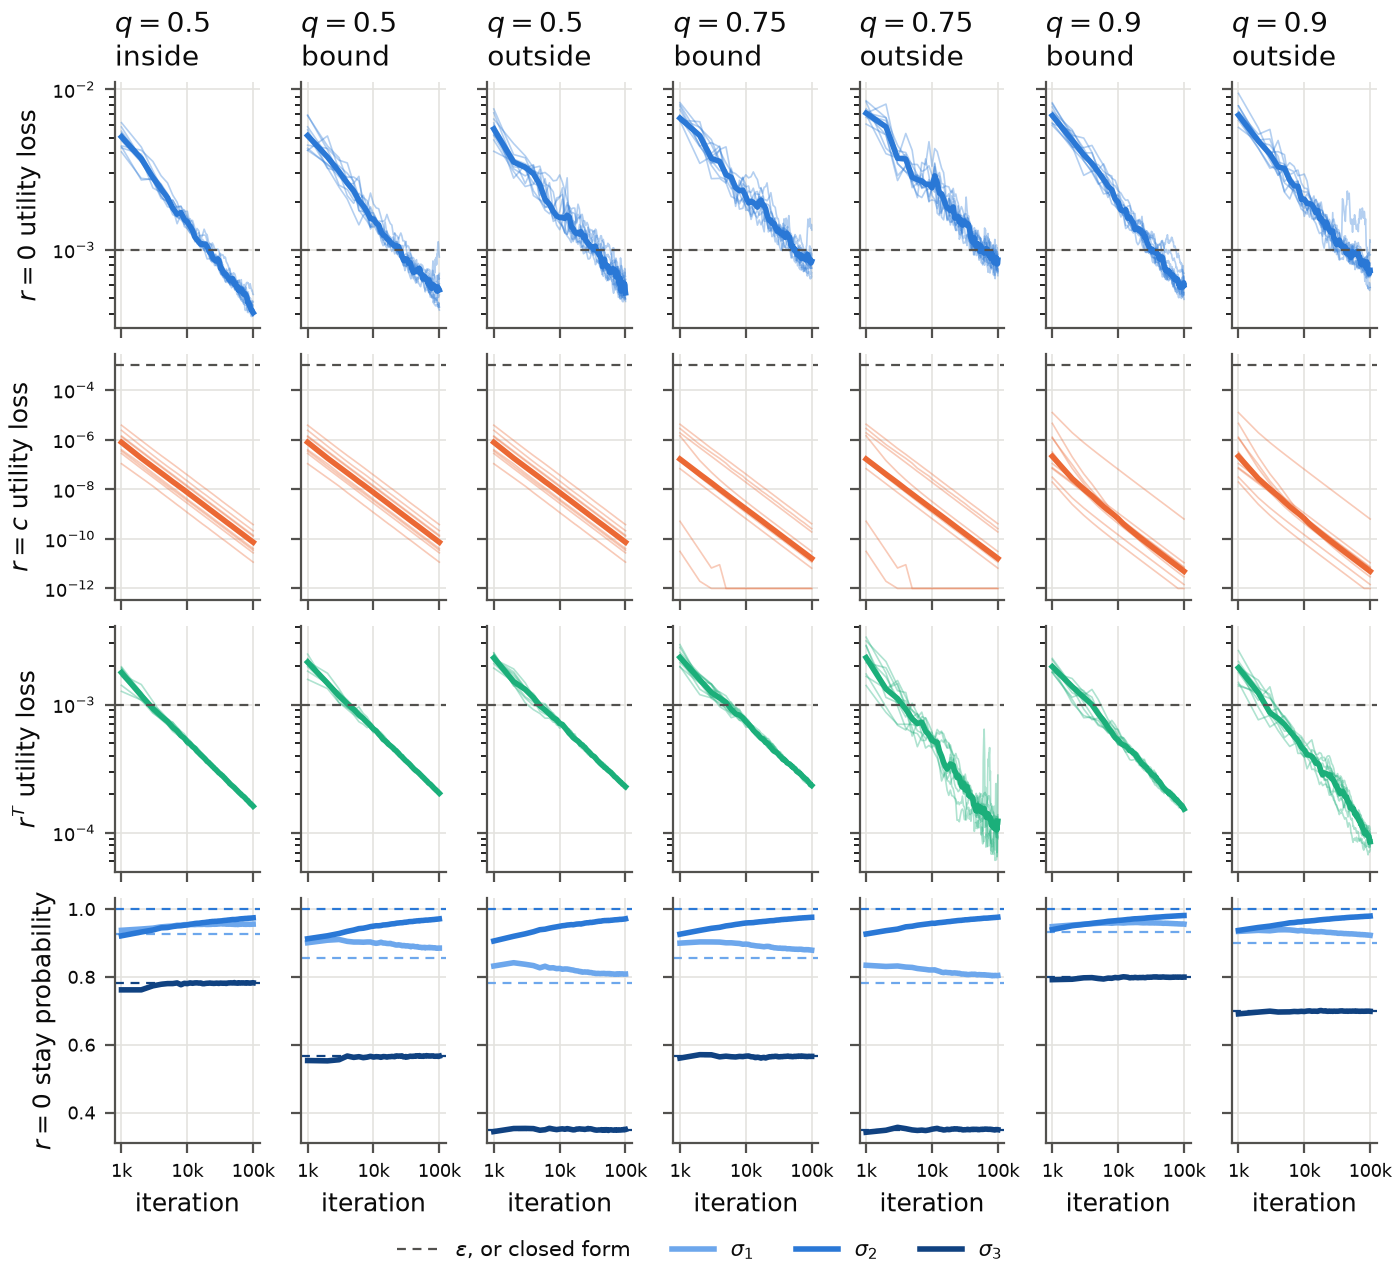

The table this chart was drawn from, first rows:
reimbursement_policy, placement, q, seed, iteration, utility_loss, sigma1, sigma2, sigma3
zero, inside, 0.5, 0, 1000, 0.005834, 0.9379, 0.9102, 0.7435
zero, inside, 0.5, 0, 2000, 0.003712, 0.9461, 0.9371, 0.7504
zero, inside, 0.5, 0, 3000, 0.002432, 0.9455, 0.9393, 0.7819
zero, inside, 0.5, 0, 4000, 0.002278, 0.9487, 0.9437, 0.7916
zero, inside, 0.5, 0, 5000, 0.002161, 0.9486, 0.9451, 0.792
zero, inside, 0.5, 0, 6000, 0.001819, 0.9501, 0.9486, 0.7869
zero, inside, 0.5, 0, 7000, 0.001863, 0.9505, 0.9509, 0.7914
zero, inside, 0.5, 0, 8000, 0.001866, 0.9503, 0.9509, 0.7926
zero, inside, 0.5, 0, 9000, 0.001731, 0.951, 0.952, 0.7907
zero, inside, 0.5, 0, 10000, 0.001737, 0.9508, 0.9523, 0.7926
zero, inside, 0.5, 0, 11000, 0.001455, 0.9525, 0.9546, 0.7874
zero, inside, 0.5, 0, 12000, 0.001202, 0.9542, 0.9562, 0.7831
zero, inside, 0.5, 0, 13000, 0.001159, 0.9541, 0.9575, 0.7832
zero, inside, 0.5, 0, 14000, 0.001358, 0.9546, 0.9569, 0.7892
zero, inside, 0.5, 0, 15000, 0.00131, 0.9554, 0.9565, 0.7886
zero, inside, 0.5, 0, 16000, 0.00107, 0.9559, 0.9576, 0.7832
zero, inside, 0.5, 0, 17000, 0.001084, 0.9566, 0.959, 0.7787
zero, inside, 0.5, 0, 18000, 0.00102, 0.9573, 0.9596, 0.7799
zero, inside, 0.5, 0, 19000, 0.001025, 0.9564, 0.9606, 0.7784
zero, inside, 0.5, 0, 20000, 0.001058, 0.9549, 0.9603, 0.7774
zero, inside, 0.5, 0, 21000, 0.001015, 0.9554, 0.9615, 0.778
zero, inside, 0.5, 0, 22000, 0.001095, 0.9551, 0.9614, 0.7741
zero, inside, 0.5, 0, 23000, 0.001084, 0.9551, 0.9616, 0.774
zero, inside, 0.5, 0, 24000, 0.001057, 0.9548, 0.9615, 0.7749
zero, inside, 0.5, 0, 25000, 0.0009299, 0.9554, 0.9623, 0.7789
zero, inside, 0.5, 0, 26000, 0.0008846, 0.9553, 0.962, 0.7812
zero, inside, 0.5, 0, 27000, 0.0008306, 0.9559, 0.9629, 0.7823
zero, inside, 0.5, 0, 28000, 0.0008753, 0.9556, 0.9639, 0.7849
zero, inside, 0.5, 0, 29000, 0.0008934, 0.9559, 0.9637, 0.7857
zero, inside, 0.5, 0, 30000, 0.0008215, 0.956, 0.9642, 0.7843
zero, inside, 0.5, 0, 31000, 0.0007448, 0.9566, 0.9648, 0.7828
zero, inside, 0.5, 0, 32000, 0.0007529, 0.957, 0.9651, 0.7814
zero, inside, 0.5, 0, 33000, 0.0007551, 0.9568, 0.9649, 0.7812
zero, inside, 0.5, 0, 34000, 0.0007331, 0.9568, 0.965, 0.7819
zero, inside, 0.5, 0, 35000, 0.0007145, 0.9574, 0.9656, 0.7817
zero, inside, 0.5, 0, 36000, 0.0006742, 0.9581, 0.9659, 0.7827
zero, inside, 0.5, 0, 37000, 0.0006625, 0.9576, 0.9664, 0.7828
zero, inside, 0.5, 0, 38000, 0.0006802, 0.9574, 0.9665, 0.7816
zero, inside, 0.5, 0, 39000, 0.0006816, 0.9576, 0.9665, 0.7811
zero, inside, 0.5, 0, 40000, 0.0006895, 0.9569, 0.967, 0.7805
zero, inside, 0.5, 0, 41000, 0.0006867, 0.9567, 0.9668, 0.7805
zero, inside, 0.5, 0, 42000, 0.0006834, 0.9565, 0.9671, 0.7803
zero, inside, 0.5, 0, 43000, 0.0007206, 0.9557, 0.9672, 0.7786
zero, inside, 0.5, 0, 44000, 0.0007143, 0.9557, 0.9675, 0.7783
zero, inside, 0.5, 0, 45000, 0.0006865, 0.9555, 0.9676, 0.7793
zero, inside, 0.5, 0, 46000, 0.0006616, 0.9556, 0.9678, 0.78
zero, inside, 0.5, 0, 47000, 0.0006668, 0.9556, 0.9679, 0.7795
zero, inside, 0.5, 0, 48000, 0.0006819, 0.9553, 0.9682, 0.7785
zero, inside, 0.5, 0, 49000, 0.0006663, 0.9554, 0.9684, 0.7788
zero, inside, 0.5, 0, 50000, 0.000633, 0.9559, 0.9683, 0.7802
zero, inside, 0.5, 0, 51000, 0.0006189, 0.9562, 0.9687, 0.7803
zero, inside, 0.5, 0, 52000, 0.0006289, 0.9563, 0.9687, 0.7795
zero, inside, 0.5, 0, 53000, 0.0005988, 0.9566, 0.9691, 0.7804
zero, inside, 0.5, 0, 54000, 0.000617, 0.9567, 0.9689, 0.7793
zero, inside, 0.5, 0, 55000, 0.0006039, 0.9565, 0.9691, 0.7797
zero, inside, 0.5, 0, 56000, 0.000589, 0.9571, 0.9693, 0.7798
zero, inside, 0.5, 0, 57000, 0.0005758, 0.957, 0.9697, 0.7802
zero, inside, 0.5, 0, 58000, 0.0005623, 0.9573, 0.9698, 0.7803
zero, inside, 0.5, 0, 59000, 0.0005644, 0.9575, 0.97, 0.7799
zero, inside, 0.5, 0, 60000, 0.0005568, 0.9577, 0.9701, 0.78
... 20,940 more rows
